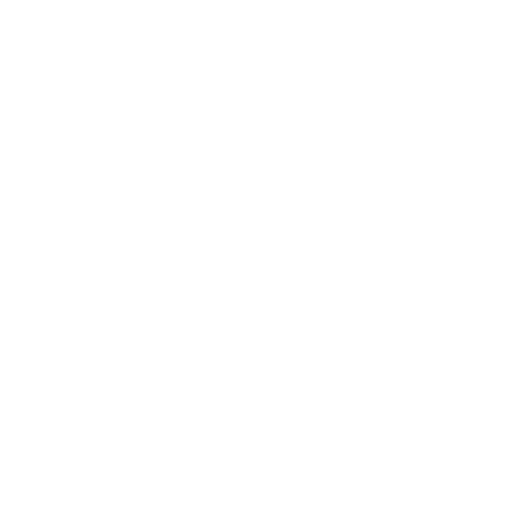
t = 0.00 s
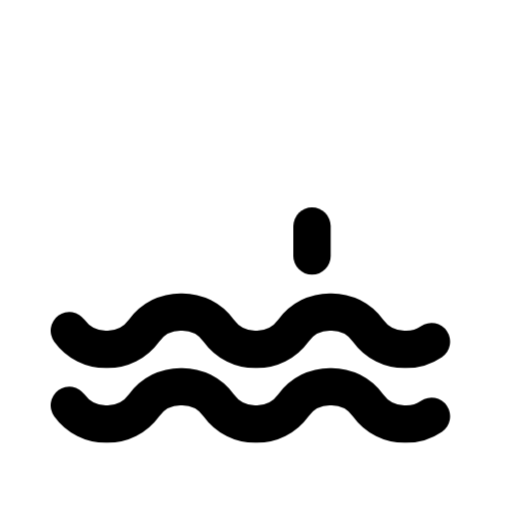
t = 0.43 s
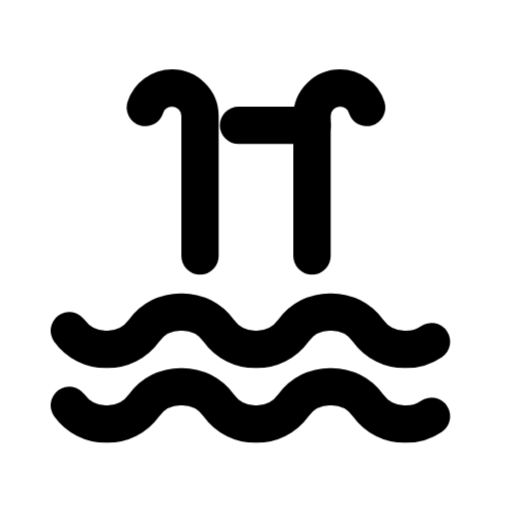
t = 0.89 s
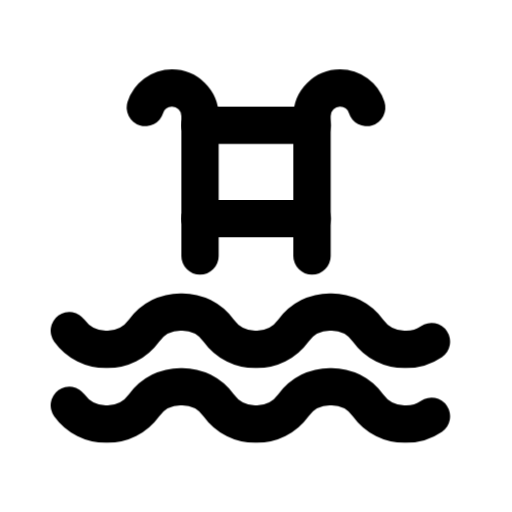
t = 1.25 s
t = 1.79 s: frame unchanged from t = 1.25 s, image omitted
t = 2.33 s: frame unchanged from t = 1.25 s, image omitted

The animated SVG that drew these frames (rendered in a browser with its animation timeline set to each time). Animation: 6 CSS @keyframes rules; one cycle of 2.65 s, repeats indefinitely.

<svg xmlns="http://www.w3.org/2000/svg" width="24" height="24" fill="none" stroke="currentColor" stroke-linecap="round" stroke-linejoin="round" stroke-width="2" viewBox="0 0 24 24">
    <!-- Generated by scripts/icon-expansion/generate.mjs -->
    <!-- Adapted from Tabler Icons 3.34.1.
MIT License

Copyright (c) 2020-2024 Paweł Kuna

Permission is hereby granted, free of charge, to any person obtaining a copy
of this software and associated documentation files (the "Software"), to deal
in the Software without restriction, including without limitation the rights
to use, copy, modify, merge, publish, distribute, sublicense, and/or sell
copies of the Software, and to permit persons to whom the Software is
furnished to do so, subject to the following conditions:

The above copyright notice and this permission notice shall be included in all
copies or substantial portions of the Software.

THE SOFTWARE IS PROVIDED "AS IS", WITHOUT WARRANTY OF ANY KIND, EXPRESS OR
IMPLIED, INCLUDING BUT NOT LIMITED TO THE WARRANTIES OF MERCHANTABILITY,
FITNESS FOR A PARTICULAR PURPOSE AND NONINFRINGEMENT. IN NO EVENT SHALL THE
AUTHORS OR COPYRIGHT HOLDERS BE LIABLE FOR ANY CLAIM, DAMAGES OR OTHER
LIABILITY, WHETHER IN AN ACTION OF CONTRACT, TORT OR OTHERWISE, ARISING FROM,
OUT OF OR IN CONNECTION WITH THE SOFTWARE OR THE USE OR OTHER DEALINGS IN THE
SOFTWARE. -->
    <!-- Motion: trace each stroke from its own origin, accumulate the drawing, then hold before restarting. -->
    <style>
        @media (prefers-reduced-motion: no-preference) {
            @keyframes ira-stroke-pool-0 { 0% { stroke-dashoffset: 1; opacity: 0; } 0.4% { opacity: 1; } 7.8333%, 88% { stroke-dashoffset: 0; opacity: 1; } 100% { stroke-dashoffset: 0; opacity: 0; } }
            [data-ira-stroke-reveal="pool"] [data-ira-line="0"] { stroke-dasharray: 1 1; animation: ira-stroke-pool-0 2.65s cubic-bezier(.25,.65,.35,1) infinite; }
            @keyframes ira-stroke-pool-1 { 0%, 7.8333% { stroke-dashoffset: 1; opacity: 0; } 8.2333% { opacity: 1; } 15.6667%, 88% { stroke-dashoffset: 0; opacity: 1; } 100% { stroke-dashoffset: 0; opacity: 0; } }
            [data-ira-stroke-reveal="pool"] [data-ira-line="1"] { stroke-dasharray: 1 1; animation: ira-stroke-pool-1 2.65s cubic-bezier(.25,.65,.35,1) infinite; }
            @keyframes ira-stroke-pool-2 { 0%, 15.6667% { stroke-dashoffset: 1; opacity: 0; } 16.0667% { opacity: 1; } 23.5%, 88% { stroke-dashoffset: 0; opacity: 1; } 100% { stroke-dashoffset: 0; opacity: 0; } }
            [data-ira-stroke-reveal="pool"] [data-ira-line="2"] { stroke-dasharray: 1 1; animation: ira-stroke-pool-2 2.65s cubic-bezier(.25,.65,.35,1) infinite; }
            @keyframes ira-stroke-pool-3 { 0%, 23.5% { stroke-dashoffset: 1; opacity: 0; } 23.9% { opacity: 1; } 31.3333%, 88% { stroke-dashoffset: 0; opacity: 1; } 100% { stroke-dashoffset: 0; opacity: 0; } }
            [data-ira-stroke-reveal="pool"] [data-ira-line="3"] { stroke-dasharray: 1 1; animation: ira-stroke-pool-3 2.65s cubic-bezier(.25,.65,.35,1) infinite; }
            @keyframes ira-stroke-pool-4 { 0%, 31.3333% { stroke-dashoffset: 1; opacity: 0; } 31.7333% { opacity: 1; } 39.1667%, 88% { stroke-dashoffset: 0; opacity: 1; } 100% { stroke-dashoffset: 0; opacity: 0; } }
            [data-ira-stroke-reveal="pool"] [data-ira-line="4"] { stroke-dasharray: 1 1; animation: ira-stroke-pool-4 2.65s cubic-bezier(.25,.65,.35,1) infinite; }
            @keyframes ira-stroke-pool-5 { 0%, 39.1667% { stroke-dashoffset: 1; opacity: 0; } 39.5667% { opacity: 1; } 47%, 88% { stroke-dashoffset: 0; opacity: 1; } 100% { stroke-dashoffset: 0; opacity: 0; } }
            [data-ira-stroke-reveal="pool"] [data-ira-line="5"] { stroke-dasharray: 1 1; animation: ira-stroke-pool-5 2.65s cubic-bezier(.25,.65,.35,1) infinite; }
        }
    </style>
    <g data-ira-stroke-reveal="pool"><g transform="translate(1.5 1.5) scale(.875)"><path data-ira-line="0" pathLength="1" d="M2 20A2.4 2.4 0 0 0 4 21A2.4 2.4 0 0 0 6 20A2.4 2.4 0 0 1 8 19A2.4 2.4 0 0 1 10 20A2.4 2.4 0 0 0 12 21A2.4 2.4 0 0 0 14 20A2.4 2.4 0 0 1 16 19A2.4 2.4 0 0 1 18 20A2.4 2.4 0 0 0 20 21A2.4 2.4 0 0 0 22 20"/><path data-ira-line="1" pathLength="1" d="M2 16A2.4 2.4 0 0 0 4 17A2.4 2.4 0 0 0 6 16A2.4 2.4 0 0 1 8 15A2.4 2.4 0 0 1 10 16A2.4 2.4 0 0 0 12 17A2.4 2.4 0 0 0 14 16A2.4 2.4 0 0 1 16 15A2.4 2.4 0 0 1 18 16A2.4 2.4 0 0 0 20 17A2.4 2.4 0 0 0 22 16"/><path data-ira-line="2" pathLength="1" d="M15 12L15 4.5A1.5 1.5 0 0 1 18 4.5"/><path data-ira-line="3" pathLength="1" d="M9 12L9 4.5A1.5 1.5 0 0 0 6 4.5"/><path data-ira-line="4" pathLength="1" d="M15 5L9 5"/></g><g transform="translate(1.5 1.5) scale(.875)"><path data-ira-line="5" pathLength="1" d="M9 10L15 10"/></g></g>
</svg>
